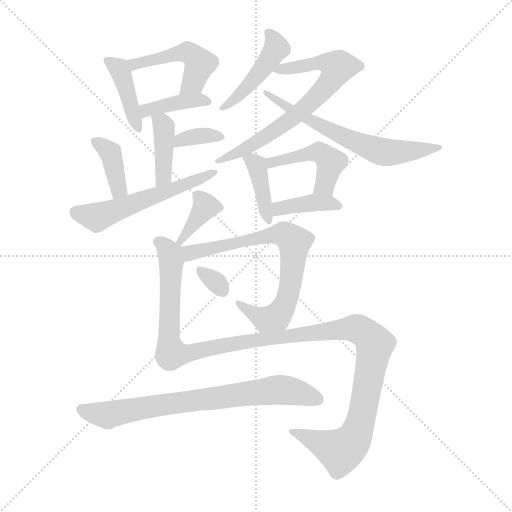
t = 0.00 s
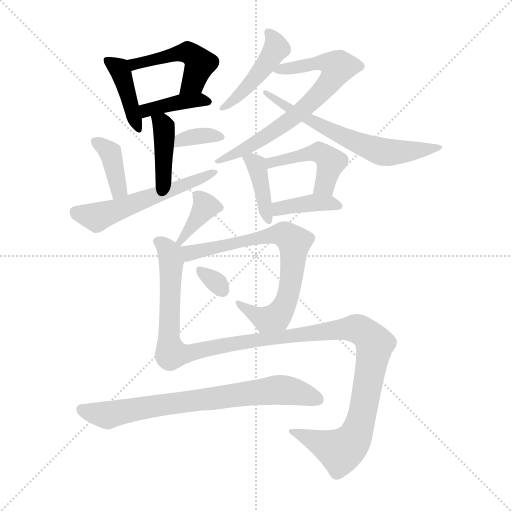
t = 2.42 s
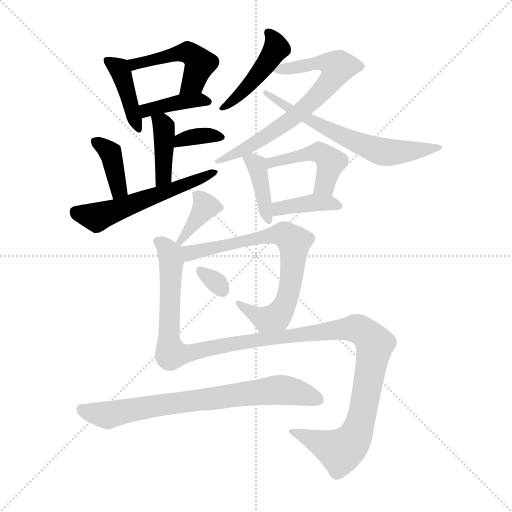
t = 4.84 s
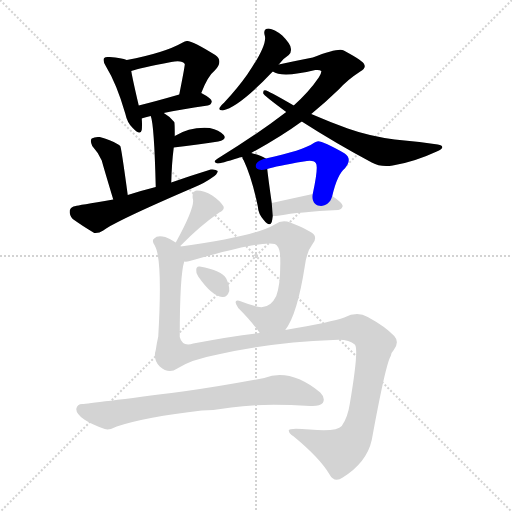
t = 7.27 s
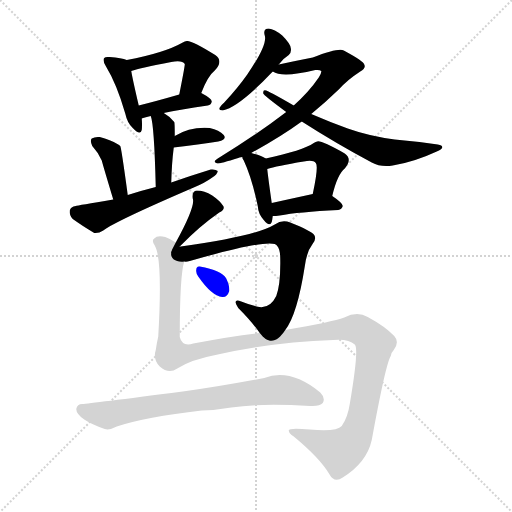
t = 9.69 s
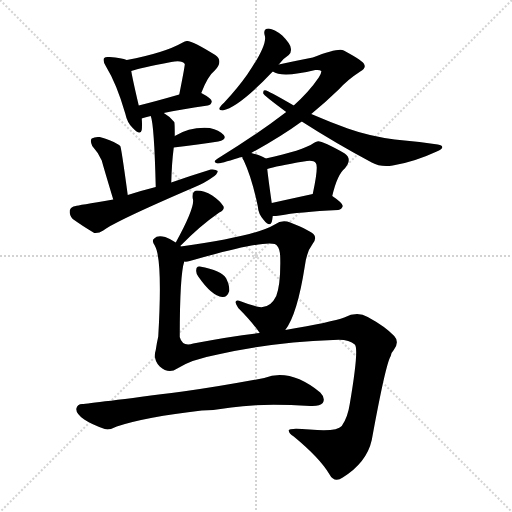
t = 12.11 s

The animated SVG that drew these frames (rendered in a browser with its animation timeline set to each time). Animation: 18 CSS @keyframes rules; one cycle of 12.11 s.

<svg version="1.1" viewBox="0 0 1024 1024" xmlns="http://www.w3.org/2000/svg">
  <g stroke="lightgray" stroke-dasharray="1,1" stroke-width="1" transform="scale(4, 4)">
    <line x1="0" y1="0" x2="256" y2="256"></line>
    <line x1="256" y1="0" x2="0" y2="256"></line>
    <line x1="128" y1="0" x2="128" y2="256"></line>
    <line x1="0" y1="128" x2="256" y2="128"></line>
  </g>
<g transform="scale(1, -1) translate(0, -900)">
   <style type="text/css">
    @keyframes keyframes0 {
      from {
       stroke: blue;
       stroke-dashoffset: 409;
       stroke-width: 128;
       }
       57% {
       animation-timing-function: step-end;
       stroke: blue;
       stroke-dashoffset: 0;
       stroke-width: 128;
       }
       to {
       stroke: black;
       stroke-width: 1024;
       }
       }
       #make-me-a-hanzi-animation-0 {
         animation: keyframes0 0.582845s both;
         animation-delay: 0.000000s;
         animation-timing-function: linear;
       }
    @keyframes keyframes1 {
      from {
       stroke: blue;
       stroke-dashoffset: 469;
       stroke-width: 128;
       }
       60% {
       animation-timing-function: step-end;
       stroke: blue;
       stroke-dashoffset: 0;
       stroke-width: 128;
       }
       to {
       stroke: black;
       stroke-width: 1024;
       }
       }
       #make-me-a-hanzi-animation-1 {
         animation: keyframes1 0.631673s both;
         animation-delay: 0.582845s;
         animation-timing-function: linear;
       }
    @keyframes keyframes2 {
      from {
       stroke: blue;
       stroke-dashoffset: 394;
       stroke-width: 128;
       }
       56% {
       animation-timing-function: step-end;
       stroke: blue;
       stroke-dashoffset: 0;
       stroke-width: 128;
       }
       to {
       stroke: black;
       stroke-width: 1024;
       }
       }
       #make-me-a-hanzi-animation-2 {
         animation: keyframes2 0.570638s both;
         animation-delay: 1.214518s;
         animation-timing-function: linear;
       }
    @keyframes keyframes3 {
      from {
       stroke: blue;
       stroke-dashoffset: 398;
       stroke-width: 128;
       }
       56% {
       animation-timing-function: step-end;
       stroke: blue;
       stroke-dashoffset: 0;
       stroke-width: 128;
       }
       to {
       stroke: black;
       stroke-width: 1024;
       }
       }
       #make-me-a-hanzi-animation-3 {
         animation: keyframes3 0.573893s both;
         animation-delay: 1.785156s;
         animation-timing-function: linear;
       }
    @keyframes keyframes4 {
      from {
       stroke: blue;
       stroke-dashoffset: 348;
       stroke-width: 128;
       }
       53% {
       animation-timing-function: step-end;
       stroke: blue;
       stroke-dashoffset: 0;
       stroke-width: 128;
       }
       to {
       stroke: black;
       stroke-width: 1024;
       }
       }
       #make-me-a-hanzi-animation-4 {
         animation: keyframes4 0.533203s both;
         animation-delay: 2.359049s;
         animation-timing-function: linear;
       }
    @keyframes keyframes5 {
      from {
       stroke: blue;
       stroke-dashoffset: 379;
       stroke-width: 128;
       }
       55% {
       animation-timing-function: step-end;
       stroke: blue;
       stroke-dashoffset: 0;
       stroke-width: 128;
       }
       to {
       stroke: black;
       stroke-width: 1024;
       }
       }
       #make-me-a-hanzi-animation-5 {
         animation: keyframes5 0.558431s both;
         animation-delay: 2.892253s;
         animation-timing-function: linear;
       }
    @keyframes keyframes6 {
      from {
       stroke: blue;
       stroke-dashoffset: 551;
       stroke-width: 128;
       }
       64% {
       animation-timing-function: step-end;
       stroke: blue;
       stroke-dashoffset: 0;
       stroke-width: 128;
       }
       to {
       stroke: black;
       stroke-width: 1024;
       }
       }
       #make-me-a-hanzi-animation-6 {
         animation: keyframes6 0.698405s both;
         animation-delay: 3.450684s;
         animation-timing-function: linear;
       }
    @keyframes keyframes7 {
      from {
       stroke: blue;
       stroke-dashoffset: 450;
       stroke-width: 128;
       }
       59% {
       animation-timing-function: step-end;
       stroke: blue;
       stroke-dashoffset: 0;
       stroke-width: 128;
       }
       to {
       stroke: black;
       stroke-width: 1024;
       }
       }
       #make-me-a-hanzi-animation-7 {
         animation: keyframes7 0.616211s both;
         animation-delay: 4.149089s;
         animation-timing-function: linear;
       }
    @keyframes keyframes8 {
      from {
       stroke: blue;
       stroke-dashoffset: 693;
       stroke-width: 128;
       }
       69% {
       animation-timing-function: step-end;
       stroke: blue;
       stroke-dashoffset: 0;
       stroke-width: 128;
       }
       to {
       stroke: black;
       stroke-width: 1024;
       }
       }
       #make-me-a-hanzi-animation-8 {
         animation: keyframes8 0.813965s both;
         animation-delay: 4.765299s;
         animation-timing-function: linear;
       }
    @keyframes keyframes9 {
      from {
       stroke: blue;
       stroke-dashoffset: 639;
       stroke-width: 128;
       }
       68% {
       animation-timing-function: step-end;
       stroke: blue;
       stroke-dashoffset: 0;
       stroke-width: 128;
       }
       to {
       stroke: black;
       stroke-width: 1024;
       }
       }
       #make-me-a-hanzi-animation-9 {
         animation: keyframes9 0.770020s both;
         animation-delay: 5.579264s;
         animation-timing-function: linear;
       }
    @keyframes keyframes10 {
      from {
       stroke: blue;
       stroke-dashoffset: 395;
       stroke-width: 128;
       }
       56% {
       animation-timing-function: step-end;
       stroke: blue;
       stroke-dashoffset: 0;
       stroke-width: 128;
       }
       to {
       stroke: black;
       stroke-width: 1024;
       }
       }
       #make-me-a-hanzi-animation-10 {
         animation: keyframes10 0.571452s both;
         animation-delay: 6.349284s;
         animation-timing-function: linear;
       }
    @keyframes keyframes11 {
      from {
       stroke: blue;
       stroke-dashoffset: 456;
       stroke-width: 128;
       }
       60% {
       animation-timing-function: step-end;
       stroke: blue;
       stroke-dashoffset: 0;
       stroke-width: 128;
       }
       to {
       stroke: black;
       stroke-width: 1024;
       }
       }
       #make-me-a-hanzi-animation-11 {
         animation: keyframes11 0.621094s both;
         animation-delay: 6.920736s;
         animation-timing-function: linear;
       }
    @keyframes keyframes12 {
      from {
       stroke: blue;
       stroke-dashoffset: 387;
       stroke-width: 128;
       }
       56% {
       animation-timing-function: step-end;
       stroke: blue;
       stroke-dashoffset: 0;
       stroke-width: 128;
       }
       to {
       stroke: black;
       stroke-width: 1024;
       }
       }
       #make-me-a-hanzi-animation-12 {
         animation: keyframes12 0.564941s both;
         animation-delay: 7.541829s;
         animation-timing-function: linear;
       }
    @keyframes keyframes13 {
      from {
       stroke: blue;
       stroke-dashoffset: 371;
       stroke-width: 128;
       }
       55% {
       animation-timing-function: step-end;
       stroke: blue;
       stroke-dashoffset: 0;
       stroke-width: 128;
       }
       to {
       stroke: black;
       stroke-width: 1024;
       }
       }
       #make-me-a-hanzi-animation-13 {
         animation: keyframes13 0.551921s both;
         animation-delay: 8.106771s;
         animation-timing-function: linear;
       }
    @keyframes keyframes14 {
      from {
       stroke: blue;
       stroke-dashoffset: 714;
       stroke-width: 128;
       }
       70% {
       animation-timing-function: step-end;
       stroke: blue;
       stroke-dashoffset: 0;
       stroke-width: 128;
       }
       to {
       stroke: black;
       stroke-width: 1024;
       }
       }
       #make-me-a-hanzi-animation-14 {
         animation: keyframes14 0.831055s both;
         animation-delay: 8.658691s;
         animation-timing-function: linear;
       }
    @keyframes keyframes15 {
      from {
       stroke: blue;
       stroke-dashoffset: 312;
       stroke-width: 128;
       }
       50% {
       animation-timing-function: step-end;
       stroke: blue;
       stroke-dashoffset: 0;
       stroke-width: 128;
       }
       to {
       stroke: black;
       stroke-width: 1024;
       }
       }
       #make-me-a-hanzi-animation-15 {
         animation: keyframes15 0.503906s both;
         animation-delay: 9.489746s;
         animation-timing-function: linear;
       }
    @keyframes keyframes16 {
      from {
       stroke: blue;
       stroke-dashoffset: 1248;
       stroke-width: 128;
       }
       80% {
       animation-timing-function: step-end;
       stroke: blue;
       stroke-dashoffset: 0;
       stroke-width: 128;
       }
       to {
       stroke: black;
       stroke-width: 1024;
       }
       }
       #make-me-a-hanzi-animation-16 {
         animation: keyframes16 1.265625s both;
         animation-delay: 9.993652s;
         animation-timing-function: linear;
       }
    @keyframes keyframes17 {
      from {
       stroke: blue;
       stroke-dashoffset: 736;
       stroke-width: 128;
       }
       71% {
       animation-timing-function: step-end;
       stroke: blue;
       stroke-dashoffset: 0;
       stroke-width: 128;
       }
       to {
       stroke: black;
       stroke-width: 1024;
       }
       }
       #make-me-a-hanzi-animation-17 {
         animation: keyframes17 0.848958s both;
         animation-delay: 11.259277s;
         animation-timing-function: linear;
       }
</style>
<path d="M 253.5 780.0 Q 243.5 784.0 219.5 786.0 Q 210.5 787.0 208.5 784.0 Q 204.5 780.0 211.5 768.0 Q 233.5 732.0 250.5 673.0 Q 254.5 654.0 265.5 644.0 Q 280.5 628.0 283.5 640.0 Q 284.5 650.0 283.5 663.0 L 277.5 689.0 Q 265.5 740.0 262.5 758.0 C 258.5 778.0 258.5 778.0 253.5 780.0 Z" fill="lightgray"></path> 
<path d="M 402.5 714.0 Q 415.5 748.0 429.5 759.0 Q 447.5 778.0 430.5 790.0 Q 382.5 820.0 373.5 818.0 Q 369.5 818.0 365.5 815.0 Q 328.5 794.0 253.5 780.0 C 224.5 774.0 233.5 749.0 262.5 758.0 Q 280.5 764.0 342.5 776.0 Q 364.5 780.0 369.5 772.0 Q 370.5 771.0 358.5 711.0 C 352.5 682.0 391.5 686.0 402.5 714.0 Z" fill="lightgray"></path> 
<path d="M 327.5 674.0 Q 358.5 681.0 415.5 689.0 Q 422.5 690.0 423.5 697.0 Q 423.5 703.0 402.5 714.0 C 390.5 720.0 387.5 719.0 358.5 711.0 Q 313.5 698.0 277.5 689.0 C 248.5 682.0 255.5 652.0 283.5 663.0 Q 283.5 664.0 301.5 668.0 L 327.5 674.0 Z" fill="lightgray"></path> 
<path d="M 342.5 535.0 Q 343.5 574.0 347.5 605.0 L 349.5 628.0 Q 349.5 655.0 348.5 656.0 Q 338.5 668.0 327.5 674.0 C 301.5 690.0 293.5 694.0 301.5 668.0 Q 308.5 650.0 311.5 526.0 C 312.5 496.0 341.5 505.0 342.5 535.0 Z" fill="lightgray"></path> 
<path d="M 347.5 605.0 Q 398.5 611.0 436.5 617.0 Q 454.5 621.0 447.5 630.0 Q 438.5 640.0 419.5 644.0 Q 380.5 647.0 349.5 628.0 C 323.5 613.0 317.5 601.0 347.5 605.0 Z" fill="lightgray"></path> 
<path d="M 255.5 510.0 Q 242.5 606.0 240.5 608.0 Q 237.5 611.0 236.5 611.0 Q 220.5 621.0 199.5 626.0 Q 189.5 627.0 183.5 623.0 Q 179.5 619.0 184.5 608.0 Q 196.5 595.0 203.5 579.0 Q 207.5 564.0 226.5 501.0 C 235.5 472.0 259.5 480.0 255.5 510.0 Z" fill="lightgray"></path> 
<path d="M 226.5 501.0 Q 154.5 489.0 151.5 488.0 Q 141.5 487.0 139.5 479.0 Q 138.5 469.0 145.5 462.0 Q 163.5 449.0 188.5 434.0 Q 197.5 433.0 206.5 439.0 Q 231.5 458.0 387.5 525.0 Q 409.5 534.0 424.5 545.0 Q 434.5 551.0 435.5 558.0 Q 431.5 562.0 421.5 561.0 Q 382.5 549.0 342.5 535.0 L 311.5 526.0 Q 283.5 519.0 255.5 510.0 L 226.5 501.0 Z" fill="lightgray"></path> 
<path d="M 557.5 771.0 Q 567.5 784.0 577.5 790.0 Q 583.5 796.0 581.5 804.0 Q 580.5 813.0 564.5 829.0 Q 548.5 842.0 537.5 843.0 Q 525.5 843.0 529.5 829.0 Q 535.5 811.0 494.5 751.0 Q 475.5 724.0 448.5 695.0 Q 441.5 689.0 439.5 685.0 Q 436.5 679.0 445.5 679.0 Q 478.5 686.0 545.5 757.0 L 557.5 771.0 Z" fill="lightgray"></path> 
<path d="M 502.5 594.0 Q 562.5 627.0 603.5 657.0 L 622.5 672.0 Q 649.5 694.0 678.5 722.0 Q 694.5 740.0 720.5 757.0 Q 732.5 764.0 728.5 771.0 Q 728.5 777.0 687.5 799.0 Q 677.5 805.0 625.5 785.0 Q 589.5 778.0 557.5 771.0 C 528.5 765.0 525.5 764.0 545.5 757.0 Q 564.5 744.0 630.5 760.0 Q 639.5 761.0 642.5 758.0 Q 643.5 754.0 637.5 745.0 Q 618.5 717.0 587.5 689.0 L 572.5 676.0 Q 512.5 630.0 435.5 583.0 Q 423.5 576.0 434.5 573.0 Q 441.5 573.0 476.5 584.0 Q 477.5 585.0 484.5 586.0 L 502.5 594.0 Z" fill="lightgray"></path> 
<path d="M 603.5 657.0 Q 670.5 614.0 743.5 575.0 Q 761.5 565.0 785.5 569.0 Q 828.5 576.0 873.5 597.0 Q 883.5 601.0 884.5 605.0 Q 885.5 609.0 875.5 611.0 Q 835.5 617.0 789.5 621.0 Q 737.5 628.0 695.5 643.0 Q 659.5 656.0 622.5 672.0 L 587.5 689.0 Q 544.5 714.0 532.5 719.0 Q 525.5 722.0 526.5 713.0 Q 526.5 710.0 572.5 676.0 L 603.5 657.0 Z" fill="lightgray"></path> 
<path d="M 531.5 583.0 Q 522.5 589.0 502.5 594.0 C 480.5 600.0 480.5 600.0 484.5 586.0 Q 484.5 583.0 487.5 579.0 Q 503.5 545.0 515.5 488.0 Q 516.5 472.0 527.5 460.0 Q 539.5 445.0 543.5 456.0 Q 544.5 460.0 545.5 468.0 L 543.5 494.0 Q 536.5 543.0 534.5 562.0 C 532.5 583.0 532.5 583.0 531.5 583.0 Z" fill="lightgray"></path> 
<path d="M 664.5 508.0 Q 674.5 551.0 689.5 563.0 Q 705.5 582.0 689.5 593.0 Q 641.5 620.0 634.5 617.0 Q 631.5 617.0 627.5 614.0 Q 605.5 599.0 531.5 583.0 C 502.5 577.0 505.5 553.0 534.5 562.0 Q 552.5 568.0 607.5 577.0 Q 626.5 581.0 631.5 574.0 Q 637.5 568.0 625.5 512.0 C 619.5 483.0 657.5 479.0 664.5 508.0 Z" fill="lightgray"></path> 
<path d="M 545.5 468.0 Q 551.5 468.0 559.5 469.0 Q 596.5 476.0 676.5 480.0 Q 683.5 481.0 685.5 488.0 Q 685.5 494.0 664.5 508.0 C 650.5 517.0 650.5 517.0 625.5 512.0 Q 579.5 502.0 543.5 494.0 C 514.5 487.0 515.5 467.0 545.5 468.0 Z" fill="lightgray"></path> 
<path d="M 360.5 408.0 Q 399.5 448.0 438.5 475.0 Q 450.5 481.0 446.5 488.0 Q 440.5 498.0 424.5 509.0 Q 408.5 519.0 393.5 519.0 Q 383.5 518.0 385.5 503.0 Q 391.5 488.0 351.5 415.0 C 337.5 389.0 339.5 387.0 360.5 408.0 Z" fill="lightgray"></path> 
<path d="M 570.5 240.0 Q 594.5 271.0 609.5 367.0 Q 613.5 397.0 624.5 411.0 Q 633.5 421.0 628.5 430.0 Q 621.5 439.0 580.5 455.0 Q 564.5 462.0 549.5 451.0 Q 509.5 427.0 361.5 407.0 C 331.5 403.0 338.5 373.0 368.5 377.0 Q 372.5 376.0 379.5 378.0 Q 547.5 426.0 554.5 408.0 Q 560.5 401.0 560.5 383.0 Q 561.5 332.0 552.5 308.0 Q 540.5 283.0 518.5 286.0 Q 499.5 290.0 482.5 297.0 Q 463.5 304.0 476.5 284.0 Q 503.5 257.0 519.5 234.0 C 537.5 210.0 554.5 215.0 570.5 240.0 Z" fill="lightgray"></path> 
<path d="M 396.5 347.0 Q 423.5 308.0 444.5 306.0 Q 454.5 305.0 458.5 318.0 Q 459.5 328.0 452.5 343.0 Q 443.5 359.0 399.5 367.0 Q 392.5 368.0 392.5 360.0 Q 391.5 354.0 396.5 347.0 Z" fill="lightgray"></path> 
<path d="M 354.5 163.0 Q 382.5 181.0 435.5 191.0 Q 547.5 216.0 666.5 220.0 Q 696.5 223.0 709.5 211.0 Q 718.5 204.0 699.5 92.0 Q 695.5 65.0 683.5 48.0 Q 673.5 36.0 619.5 41.0 Q 576.5 45.0 577.5 39.0 Q 577.5 33.0 587.5 27.0 Q 639.5 -16.0 658.5 -48.0 Q 668.5 -67.0 685.5 -55.0 Q 733.5 -25.0 743.5 20.0 Q 771.5 173.0 781.5 188.0 Q 782.5 195.0 787.5 200.0 Q 799.5 216.0 788.5 228.0 Q 770.5 247.0 735.5 266.0 Q 714.5 278.0 688.5 265.0 Q 664.5 256.0 570.5 240.0 L 519.5 234.0 Q 464.5 228.0 386.5 213.0 Q 364.5 206.0 359.5 226.0 Q 359.5 350.0 368.5 377.0 C 372.5 400.0 372.5 400.0 361.5 407.0 L 360.5 408.0 C 359.5 412.0 359.5 412.0 351.5 415.0 Q 341.5 422.0 330.5 426.0 Q 314.5 430.0 308.5 423.0 Q 302.5 419.0 309.5 409.0 Q 325.5 382.0 316.5 227.0 Q 313.5 214.0 311.5 200.0 Q 305.5 181.0 319.5 167.0 Q 337.5 151.0 354.5 163.0 Z" fill="lightgray"></path> 
<path d="M 403.5 79.0 Q 434.5 80.0 462.5 85.0 Q 520.5 94.0 620.5 88.0 Q 639.5 87.0 645.5 94.0 Q 651.5 104.0 640.5 115.0 Q 580.5 164.0 528.5 144.0 Q 432.5 126.0 365.5 117.0 Q 179.5 93.0 164.5 92.0 Q 154.5 92.0 152.5 82.0 Q 152.5 72.0 168.5 61.0 Q 183.5 51.0 209.5 42.0 Q 218.5 39.0 233.5 47.0 Q 290.5 66.0 403.5 79.0 Z" fill="lightgray"></path> 
      <clipPath id="make-me-a-hanzi-clip-0">
      <path d="M 253.5 780.0 Q 243.5 784.0 219.5 786.0 Q 210.5 787.0 208.5 784.0 Q 204.5 780.0 211.5 768.0 Q 233.5 732.0 250.5 673.0 Q 254.5 654.0 265.5 644.0 Q 280.5 628.0 283.5 640.0 Q 284.5 650.0 283.5 663.0 L 277.5 689.0 Q 265.5 740.0 262.5 758.0 C 258.5 778.0 258.5 778.0 253.5 780.0 Z" fill="lightgray"></path>
      </clipPath>
      <path clip-path="url(#make-me-a-hanzi-clip-0)" d="M 214.5 780.0 L 241.5 756.0 L 274.5 644.0 " fill="none" id="make-me-a-hanzi-animation-0" stroke-dasharray="281 562" stroke-linecap="round"></path>

      <clipPath id="make-me-a-hanzi-clip-1">
      <path d="M 402.5 714.0 Q 415.5 748.0 429.5 759.0 Q 447.5 778.0 430.5 790.0 Q 382.5 820.0 373.5 818.0 Q 369.5 818.0 365.5 815.0 Q 328.5 794.0 253.5 780.0 C 224.5 774.0 233.5 749.0 262.5 758.0 Q 280.5 764.0 342.5 776.0 Q 364.5 780.0 369.5 772.0 Q 370.5 771.0 358.5 711.0 C 352.5 682.0 391.5 686.0 402.5 714.0 Z" fill="lightgray"></path>
      </clipPath>
      <path clip-path="url(#make-me-a-hanzi-clip-1)" d="M 264.5 765.0 L 282.5 776.0 L 377.5 794.0 L 400.5 773.0 L 386.5 736.0 L 365.5 723.0 " fill="none" id="make-me-a-hanzi-animation-1" stroke-dasharray="341 682" stroke-linecap="round"></path>

      <clipPath id="make-me-a-hanzi-clip-2">
      <path d="M 327.5 674.0 Q 358.5 681.0 415.5 689.0 Q 422.5 690.0 423.5 697.0 Q 423.5 703.0 402.5 714.0 C 390.5 720.0 387.5 719.0 358.5 711.0 Q 313.5 698.0 277.5 689.0 C 248.5 682.0 255.5 652.0 283.5 663.0 Q 283.5 664.0 301.5 668.0 L 327.5 674.0 Z" fill="lightgray"></path>
      </clipPath>
      <path clip-path="url(#make-me-a-hanzi-clip-2)" d="M 283.5 670.0 L 299.5 682.0 L 340.5 692.0 L 396.5 701.0 L 415.5 697.0 " fill="none" id="make-me-a-hanzi-animation-2" stroke-dasharray="266 532" stroke-linecap="round"></path>

      <clipPath id="make-me-a-hanzi-clip-3">
      <path d="M 342.5 535.0 Q 343.5 574.0 347.5 605.0 L 349.5 628.0 Q 349.5 655.0 348.5 656.0 Q 338.5 668.0 327.5 674.0 C 301.5 690.0 293.5 694.0 301.5 668.0 Q 308.5 650.0 311.5 526.0 C 312.5 496.0 341.5 505.0 342.5 535.0 Z" fill="lightgray"></path>
      </clipPath>
      <path clip-path="url(#make-me-a-hanzi-clip-3)" d="M 308.5 667.0 L 324.5 652.0 L 328.5 638.0 L 326.5 548.0 L 313.5 539.0 " fill="none" id="make-me-a-hanzi-animation-3" stroke-dasharray="270 540" stroke-linecap="round"></path>

      <clipPath id="make-me-a-hanzi-clip-4">
      <path d="M 347.5 605.0 Q 398.5 611.0 436.5 617.0 Q 454.5 621.0 447.5 630.0 Q 438.5 640.0 419.5 644.0 Q 380.5 647.0 349.5 628.0 C 323.5 613.0 317.5 601.0 347.5 605.0 Z" fill="lightgray"></path>
      </clipPath>
      <path clip-path="url(#make-me-a-hanzi-clip-4)" d="M 355.5 610.0 L 361.5 621.0 L 373.5 624.0 L 423.5 630.0 L 439.5 625.0 " fill="none" id="make-me-a-hanzi-animation-4" stroke-dasharray="220 440" stroke-linecap="round"></path>

      <clipPath id="make-me-a-hanzi-clip-5">
      <path d="M 255.5 510.0 Q 242.5 606.0 240.5 608.0 Q 237.5 611.0 236.5 611.0 Q 220.5 621.0 199.5 626.0 Q 189.5 627.0 183.5 623.0 Q 179.5 619.0 184.5 608.0 Q 196.5 595.0 203.5 579.0 Q 207.5 564.0 226.5 501.0 C 235.5 472.0 259.5 480.0 255.5 510.0 Z" fill="lightgray"></path>
      </clipPath>
      <path clip-path="url(#make-me-a-hanzi-clip-5)" d="M 190.5 616.0 L 222.5 591.0 L 238.5 523.0 L 230.5 513.0 " fill="none" id="make-me-a-hanzi-animation-5" stroke-dasharray="251 502" stroke-linecap="round"></path>

      <clipPath id="make-me-a-hanzi-clip-6">
      <path d="M 226.5 501.0 Q 154.5 489.0 151.5 488.0 Q 141.5 487.0 139.5 479.0 Q 138.5 469.0 145.5 462.0 Q 163.5 449.0 188.5 434.0 Q 197.5 433.0 206.5 439.0 Q 231.5 458.0 387.5 525.0 Q 409.5 534.0 424.5 545.0 Q 434.5 551.0 435.5 558.0 Q 431.5 562.0 421.5 561.0 Q 382.5 549.0 342.5 535.0 L 311.5 526.0 Q 283.5 519.0 255.5 510.0 L 226.5 501.0 Z" fill="lightgray"></path>
      </clipPath>
      <path clip-path="url(#make-me-a-hanzi-clip-6)" d="M 151.5 476.0 L 193.5 466.0 L 349.5 520.0 L 428.5 557.0 " fill="none" id="make-me-a-hanzi-animation-6" stroke-dasharray="423 846" stroke-linecap="round"></path>

      <clipPath id="make-me-a-hanzi-clip-7">
      <path d="M 557.5 771.0 Q 567.5 784.0 577.5 790.0 Q 583.5 796.0 581.5 804.0 Q 580.5 813.0 564.5 829.0 Q 548.5 842.0 537.5 843.0 Q 525.5 843.0 529.5 829.0 Q 535.5 811.0 494.5 751.0 Q 475.5 724.0 448.5 695.0 Q 441.5 689.0 439.5 685.0 Q 436.5 679.0 445.5 679.0 Q 478.5 686.0 545.5 757.0 L 557.5 771.0 Z" fill="lightgray"></path>
      </clipPath>
      <path clip-path="url(#make-me-a-hanzi-clip-7)" d="M 536.5 834.0 L 548.5 821.0 L 552.5 804.0 L 545.5 792.0 L 498.5 729.0 L 447.5 687.0 " fill="none" id="make-me-a-hanzi-animation-7" stroke-dasharray="322 644" stroke-linecap="round"></path>

      <clipPath id="make-me-a-hanzi-clip-8">
      <path d="M 502.5 594.0 Q 562.5 627.0 603.5 657.0 L 622.5 672.0 Q 649.5 694.0 678.5 722.0 Q 694.5 740.0 720.5 757.0 Q 732.5 764.0 728.5 771.0 Q 728.5 777.0 687.5 799.0 Q 677.5 805.0 625.5 785.0 Q 589.5 778.0 557.5 771.0 C 528.5 765.0 525.5 764.0 545.5 757.0 Q 564.5 744.0 630.5 760.0 Q 639.5 761.0 642.5 758.0 Q 643.5 754.0 637.5 745.0 Q 618.5 717.0 587.5 689.0 L 572.5 676.0 Q 512.5 630.0 435.5 583.0 Q 423.5 576.0 434.5 573.0 Q 441.5 573.0 476.5 584.0 Q 477.5 585.0 484.5 586.0 L 502.5 594.0 Z" fill="lightgray"></path>
      </clipPath>
      <path clip-path="url(#make-me-a-hanzi-clip-8)" d="M 550.5 759.0 L 641.5 776.0 L 675.5 766.0 L 647.5 721.0 L 587.5 666.0 L 503.5 610.0 L 437.5 578.0 " fill="none" id="make-me-a-hanzi-animation-8" stroke-dasharray="565 1130" stroke-linecap="round"></path>

      <clipPath id="make-me-a-hanzi-clip-9">
      <path d="M 603.5 657.0 Q 670.5 614.0 743.5 575.0 Q 761.5 565.0 785.5 569.0 Q 828.5 576.0 873.5 597.0 Q 883.5 601.0 884.5 605.0 Q 885.5 609.0 875.5 611.0 Q 835.5 617.0 789.5 621.0 Q 737.5 628.0 695.5 643.0 Q 659.5 656.0 622.5 672.0 L 587.5 689.0 Q 544.5 714.0 532.5 719.0 Q 525.5 722.0 526.5 713.0 Q 526.5 710.0 572.5 676.0 L 603.5 657.0 Z" fill="lightgray"></path>
      </clipPath>
      <path clip-path="url(#make-me-a-hanzi-clip-9)" d="M 531.5 714.0 L 544.5 708.0 L 547.5 700.0 L 557.5 700.0 L 565.5 687.0 L 574.5 689.0 L 628.5 655.0 L 749.5 601.0 L 788.5 595.0 L 877.5 604.0 " fill="none" id="make-me-a-hanzi-animation-9" stroke-dasharray="511 1022" stroke-linecap="round"></path>

      <clipPath id="make-me-a-hanzi-clip-10">
      <path d="M 531.5 583.0 Q 522.5 589.0 502.5 594.0 C 480.5 600.0 480.5 600.0 484.5 586.0 Q 484.5 583.0 487.5 579.0 Q 503.5 545.0 515.5 488.0 Q 516.5 472.0 527.5 460.0 Q 539.5 445.0 543.5 456.0 Q 544.5 460.0 545.5 468.0 L 543.5 494.0 Q 536.5 543.0 534.5 562.0 C 532.5 583.0 532.5 583.0 531.5 583.0 Z" fill="lightgray"></path>
      </clipPath>
      <path clip-path="url(#make-me-a-hanzi-clip-10)" d="M 490.5 584.0 L 506.5 577.0 L 514.5 565.0 L 535.5 460.0 " fill="none" id="make-me-a-hanzi-animation-10" stroke-dasharray="267 534" stroke-linecap="round"></path>

      <clipPath id="make-me-a-hanzi-clip-11">
      <path d="M 664.5 508.0 Q 674.5 551.0 689.5 563.0 Q 705.5 582.0 689.5 593.0 Q 641.5 620.0 634.5 617.0 Q 631.5 617.0 627.5 614.0 Q 605.5 599.0 531.5 583.0 C 502.5 577.0 505.5 553.0 534.5 562.0 Q 552.5 568.0 607.5 577.0 Q 626.5 581.0 631.5 574.0 Q 637.5 568.0 625.5 512.0 C 619.5 483.0 657.5 479.0 664.5 508.0 Z" fill="lightgray"></path>
      </clipPath>
      <path clip-path="url(#make-me-a-hanzi-clip-11)" d="M 537.5 568.0 L 562.5 581.0 L 638.5 595.0 L 661.5 576.0 L 646.5 528.0 L 633.5 523.0 " fill="none" id="make-me-a-hanzi-animation-11" stroke-dasharray="328 656" stroke-linecap="round"></path>

      <clipPath id="make-me-a-hanzi-clip-12">
      <path d="M 545.5 468.0 Q 551.5 468.0 559.5 469.0 Q 596.5 476.0 676.5 480.0 Q 683.5 481.0 685.5 488.0 Q 685.5 494.0 664.5 508.0 C 650.5 517.0 650.5 517.0 625.5 512.0 Q 579.5 502.0 543.5 494.0 C 514.5 487.0 515.5 467.0 545.5 468.0 Z" fill="lightgray"></path>
      </clipPath>
      <path clip-path="url(#make-me-a-hanzi-clip-12)" d="M 552.5 475.0 L 558.5 483.0 L 621.5 495.0 L 656.5 495.0 L 677.5 488.0 " fill="none" id="make-me-a-hanzi-animation-12" stroke-dasharray="259 518" stroke-linecap="round"></path>

      <clipPath id="make-me-a-hanzi-clip-13">
      <path d="M 360.5 408.0 Q 399.5 448.0 438.5 475.0 Q 450.5 481.0 446.5 488.0 Q 440.5 498.0 424.5 509.0 Q 408.5 519.0 393.5 519.0 Q 383.5 518.0 385.5 503.0 Q 391.5 488.0 351.5 415.0 C 337.5 389.0 339.5 387.0 360.5 408.0 Z" fill="lightgray"></path>
      </clipPath>
      <path clip-path="url(#make-me-a-hanzi-clip-13)" d="M 395.5 508.0 L 410.5 487.0 L 371.5 430.0 L 359.5 425.0 L 361.5 418.0 " fill="none" id="make-me-a-hanzi-animation-13" stroke-dasharray="243 486" stroke-linecap="round"></path>

      <clipPath id="make-me-a-hanzi-clip-14">
      <path d="M 570.5 240.0 Q 594.5 271.0 609.5 367.0 Q 613.5 397.0 624.5 411.0 Q 633.5 421.0 628.5 430.0 Q 621.5 439.0 580.5 455.0 Q 564.5 462.0 549.5 451.0 Q 509.5 427.0 361.5 407.0 C 331.5 403.0 338.5 373.0 368.5 377.0 Q 372.5 376.0 379.5 378.0 Q 547.5 426.0 554.5 408.0 Q 560.5 401.0 560.5 383.0 Q 561.5 332.0 552.5 308.0 Q 540.5 283.0 518.5 286.0 Q 499.5 290.0 482.5 297.0 Q 463.5 304.0 476.5 284.0 Q 503.5 257.0 519.5 234.0 C 537.5 210.0 554.5 215.0 570.5 240.0 Z" fill="lightgray"></path>
      </clipPath>
      <path clip-path="url(#make-me-a-hanzi-clip-14)" d="M 373.5 386.0 L 396.5 399.0 L 524.5 426.0 L 568.5 431.0 L 578.5 425.0 L 588.5 415.0 L 585.5 361.0 L 575.5 307.0 L 559.5 273.0 L 531.5 261.0 L 485.5 288.0 " fill="none" id="make-me-a-hanzi-animation-14" stroke-dasharray="586 1172" stroke-linecap="round"></path>

      <clipPath id="make-me-a-hanzi-clip-15">
      <path d="M 396.5 347.0 Q 423.5 308.0 444.5 306.0 Q 454.5 305.0 458.5 318.0 Q 459.5 328.0 452.5 343.0 Q 443.5 359.0 399.5 367.0 Q 392.5 368.0 392.5 360.0 Q 391.5 354.0 396.5 347.0 Z" fill="lightgray"></path>
      </clipPath>
      <path clip-path="url(#make-me-a-hanzi-clip-15)" d="M 403.5 356.0 L 445.5 319.0 " fill="none" id="make-me-a-hanzi-animation-15" stroke-dasharray="184 368" stroke-linecap="round"></path>

      <clipPath id="make-me-a-hanzi-clip-16">
      <path d="M 354.5 163.0 Q 382.5 181.0 435.5 191.0 Q 547.5 216.0 666.5 220.0 Q 696.5 223.0 709.5 211.0 Q 718.5 204.0 699.5 92.0 Q 695.5 65.0 683.5 48.0 Q 673.5 36.0 619.5 41.0 Q 576.5 45.0 577.5 39.0 Q 577.5 33.0 587.5 27.0 Q 639.5 -16.0 658.5 -48.0 Q 668.5 -67.0 685.5 -55.0 Q 733.5 -25.0 743.5 20.0 Q 771.5 173.0 781.5 188.0 Q 782.5 195.0 787.5 200.0 Q 799.5 216.0 788.5 228.0 Q 770.5 247.0 735.5 266.0 Q 714.5 278.0 688.5 265.0 Q 664.5 256.0 570.5 240.0 L 519.5 234.0 Q 464.5 228.0 386.5 213.0 Q 364.5 206.0 359.5 226.0 Q 359.5 350.0 368.5 377.0 C 372.5 400.0 372.5 400.0 361.5 407.0 L 360.5 408.0 C 359.5 412.0 359.5 412.0 351.5 415.0 Q 341.5 422.0 330.5 426.0 Q 314.5 430.0 308.5 423.0 Q 302.5 419.0 309.5 409.0 Q 325.5 382.0 316.5 227.0 Q 313.5 214.0 311.5 200.0 Q 305.5 181.0 319.5 167.0 Q 337.5 151.0 354.5 163.0 Z" fill="lightgray"></path>
      </clipPath>
      <path clip-path="url(#make-me-a-hanzi-clip-16)" d="M 317.5 417.0 L 340.5 393.0 L 342.5 379.0 L 337.5 216.0 L 343.5 193.0 L 360.5 191.0 L 475.5 215.0 L 705.5 244.0 L 727.5 236.0 L 745.5 218.0 L 748.5 202.0 L 723.5 64.0 L 708.5 23.0 L 695.5 7.0 L 681.5 -2.0 L 606.5 31.0 L 583.5 34.0 " fill="none" id="make-me-a-hanzi-animation-16" stroke-dasharray="1120 2240" stroke-linecap="round"></path>

      <clipPath id="make-me-a-hanzi-clip-17">
      <path d="M 403.5 79.0 Q 434.5 80.0 462.5 85.0 Q 520.5 94.0 620.5 88.0 Q 639.5 87.0 645.5 94.0 Q 651.5 104.0 640.5 115.0 Q 580.5 164.0 528.5 144.0 Q 432.5 126.0 365.5 117.0 Q 179.5 93.0 164.5 92.0 Q 154.5 92.0 152.5 82.0 Q 152.5 72.0 168.5 61.0 Q 183.5 51.0 209.5 42.0 Q 218.5 39.0 233.5 47.0 Q 290.5 66.0 403.5 79.0 Z" fill="lightgray"></path>
      </clipPath>
      <path clip-path="url(#make-me-a-hanzi-clip-17)" d="M 163.5 81.0 L 215.5 70.0 L 327.5 92.0 L 552.5 120.0 L 580.5 118.0 L 635.5 101.0 " fill="none" id="make-me-a-hanzi-animation-17" stroke-dasharray="608 1216" stroke-linecap="round"></path>

</g>
</svg>
